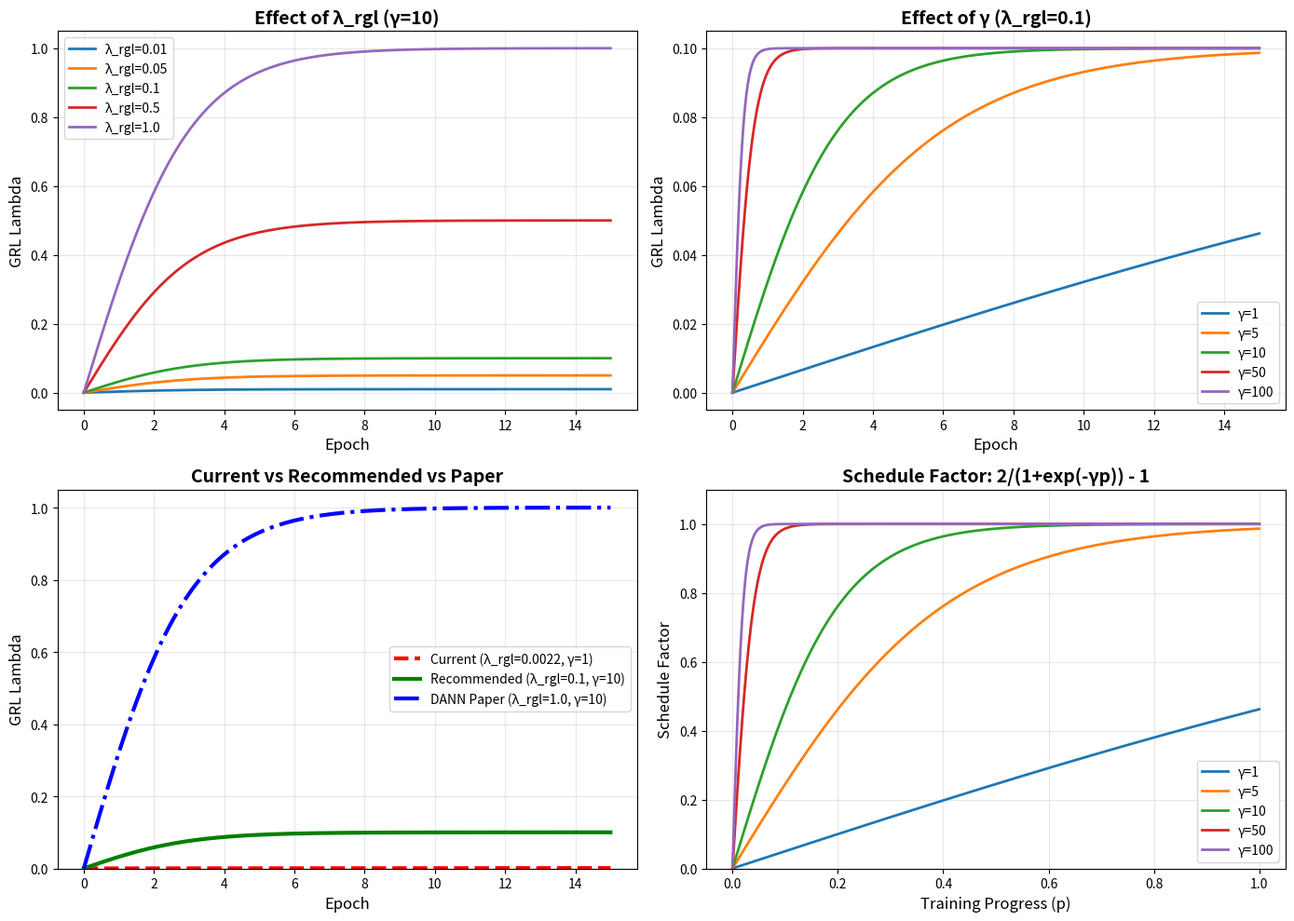

Reproduce this figure in Python.
"""
Visualize GRL lambda scheduling to help tune hyperparameters.

This script plots how GRL lambda changes over training for different
hyperparameter settings.
"""

import numpy as np
import matplotlib.pyplot as plt
from pathlib import Path


def compute_grl_schedule(num_epochs, lambda_rgl, gamma):
    """
    Compute GRL lambda schedule over training.

    Args:
        num_epochs: Total number of training epochs
        lambda_rgl: Base GRL strength
        gamma: Schedule steepness parameter

    Returns:
        epochs: Array of epoch numbers
        lambdas: Array of GRL lambda values
    """
    epochs = np.linspace(0, num_epochs, 1000)
    p = epochs / num_epochs  # Progress from 0 to 1

    # DANN schedule: lambda = lambda_rgl * (2 / (1 + exp(-gamma * p)) - 1)
    factor = 2 / (1 + np.exp(-gamma * p)) - 1
    lambdas = lambda_rgl * factor

    return epochs, lambdas


def plot_grl_schedules(num_epochs=15, output_dir='test_results'):
    """
    Plot GRL schedules for different hyperparameter configurations.
    """
    output_dir = Path(output_dir)
    output_dir.mkdir(parents=True, exist_ok=True)

    # Create figure with subplots
    fig, axes = plt.subplots(2, 2, figsize=(14, 10))

    # Plot 1: Effect of lambda_rgl (fixed gamma=10)
    ax = axes[0, 0]
    gamma = 10
    for lambda_rgl in [0.01, 0.05, 0.1, 0.5, 1.0]:
        epochs, lambdas = compute_grl_schedule(num_epochs, lambda_rgl, gamma)
        ax.plot(epochs, lambdas, label=f'λ_rgl={lambda_rgl}', linewidth=2)

    ax.set_xlabel('Epoch', fontsize=12)
    ax.set_ylabel('GRL Lambda', fontsize=12)
    ax.set_title(f'Effect of λ_rgl (γ={gamma})', fontsize=14, fontweight='bold')
    ax.legend()
    ax.grid(True, alpha=0.3)

    # Plot 2: Effect of gamma (fixed lambda_rgl=0.1)
    ax = axes[0, 1]
    lambda_rgl = 0.1
    for gamma in [1, 5, 10, 50, 100]:
        epochs, lambdas = compute_grl_schedule(num_epochs, lambda_rgl, gamma)
        ax.plot(epochs, lambdas, label=f'γ={gamma}', linewidth=2)

    ax.set_xlabel('Epoch', fontsize=12)
    ax.set_ylabel('GRL Lambda', fontsize=12)
    ax.set_title(f'Effect of γ (λ_rgl={lambda_rgl})', fontsize=14, fontweight='bold')
    ax.legend()
    ax.grid(True, alpha=0.3)

    # Plot 3: Current config vs recommended
    ax = axes[1, 0]

    # Current config
    current_lambda_rgl = 0.002168
    current_gamma = 1
    epochs, lambdas = compute_grl_schedule(num_epochs, current_lambda_rgl, current_gamma)
    ax.plot(epochs, lambdas, label=f'Current (λ_rgl={current_lambda_rgl:.4f}, γ={current_gamma})',
            linewidth=3, linestyle='--', color='red')

    # Recommended config
    rec_lambda_rgl = 0.1
    rec_gamma = 10
    epochs, lambdas = compute_grl_schedule(num_epochs, rec_lambda_rgl, rec_gamma)
    ax.plot(epochs, lambdas, label=f'Recommended (λ_rgl={rec_lambda_rgl}, γ={rec_gamma})',
            linewidth=3, color='green')

    # DANN paper config
    paper_lambda_rgl = 1.0
    paper_gamma = 10
    epochs, lambdas = compute_grl_schedule(num_epochs, paper_lambda_rgl, paper_gamma)
    ax.plot(epochs, lambdas, label=f'DANN Paper (λ_rgl={paper_lambda_rgl}, γ={paper_gamma})',
            linewidth=3, linestyle='-.', color='blue')

    ax.set_xlabel('Epoch', fontsize=12)
    ax.set_ylabel('GRL Lambda', fontsize=12)
    ax.set_title('Current vs Recommended vs Paper', fontsize=14, fontweight='bold')
    ax.legend()
    ax.grid(True, alpha=0.3)
    ax.set_ylim(bottom=0)

    # Plot 4: Schedule factor only (2 / (1 + exp(-gamma * p)) - 1)
    ax = axes[1, 1]
    p = np.linspace(0, 1, 1000)

    for gamma in [1, 5, 10, 50, 100]:
        factor = 2 / (1 + np.exp(-gamma * p)) - 1
        ax.plot(p, factor, label=f'γ={gamma}', linewidth=2)

    ax.set_xlabel('Training Progress (p)', fontsize=12)
    ax.set_ylabel('Schedule Factor', fontsize=12)
    ax.set_title('Schedule Factor: 2/(1+exp(-γp)) - 1', fontsize=14, fontweight='bold')
    ax.legend()
    ax.grid(True, alpha=0.3)
    ax.set_ylim([0, 1.1])

    plt.tight_layout()

    # Save figure
    save_path = output_dir / 'grl_lambda_schedules.png'
    plt.savefig(save_path, dpi=150, bbox_inches='tight')
    print(f"\nGRL schedule visualization saved to: {save_path}")

    # Also print numerical values at key epochs
    print("\n" + "="*80)
    print("GRL Lambda Values at Key Epochs")
    print("="*80)

    configs = [
        ("Current Config", 0.002168, 1),
        ("Recommended", 0.1, 10),
        ("DANN Paper", 1.0, 10),
    ]

    for name, lambda_rgl, gamma in configs:
        print(f"\n{name} (λ_rgl={lambda_rgl}, γ={gamma}):")
        print(f"  {'Epoch':>6s}  {'Progress':>10s}  {'Factor':>10s}  {'GRL Lambda':>12s}")
        print(f"  {'-'*6}  {'-'*10}  {'-'*10}  {'-'*12}")

        for epoch in [0, 1, 5, 10, 15]:
            p = epoch / num_epochs
            factor = 2 / (1 + np.exp(-gamma * p)) - 1
            grl_lambda = lambda_rgl * factor
            print(f"  {epoch:6d}  {p:10.2f}  {factor:10.4f}  {grl_lambda:12.6f}")

    print("\n" + "="*80)
    print("\nKey Insights:")
    print("- Current config: GRL lambda stays < 0.002 throughout training (TOO SMALL)")
    print("- Recommended: GRL lambda reaches ~0.1 by epoch 5 (GOOD)")
    print("- DANN Paper: GRL lambda reaches ~1.0 by epoch 5 (AGGRESSIVE)")
    print("\nRule of thumb: GRL lambda should be comparable to loss magnitudes (0.01-1.0)")
    print("="*80)

    plt.show()


if __name__ == "__main__":
    import argparse

    parser = argparse.ArgumentParser(description="Visualize GRL lambda scheduling")
    parser.add_argument(
        '--num_epochs',
        type=int,
        default=15,
        help='Number of training epochs to visualize (default: 15)'
    )
    parser.add_argument(
        '--output_dir',
        type=str,
        default='test_results',
        help='Directory to save visualization (default: test_results)'
    )
    args = parser.parse_args()

    plot_grl_schedules(num_epochs=args.num_epochs, output_dir=args.output_dir)
